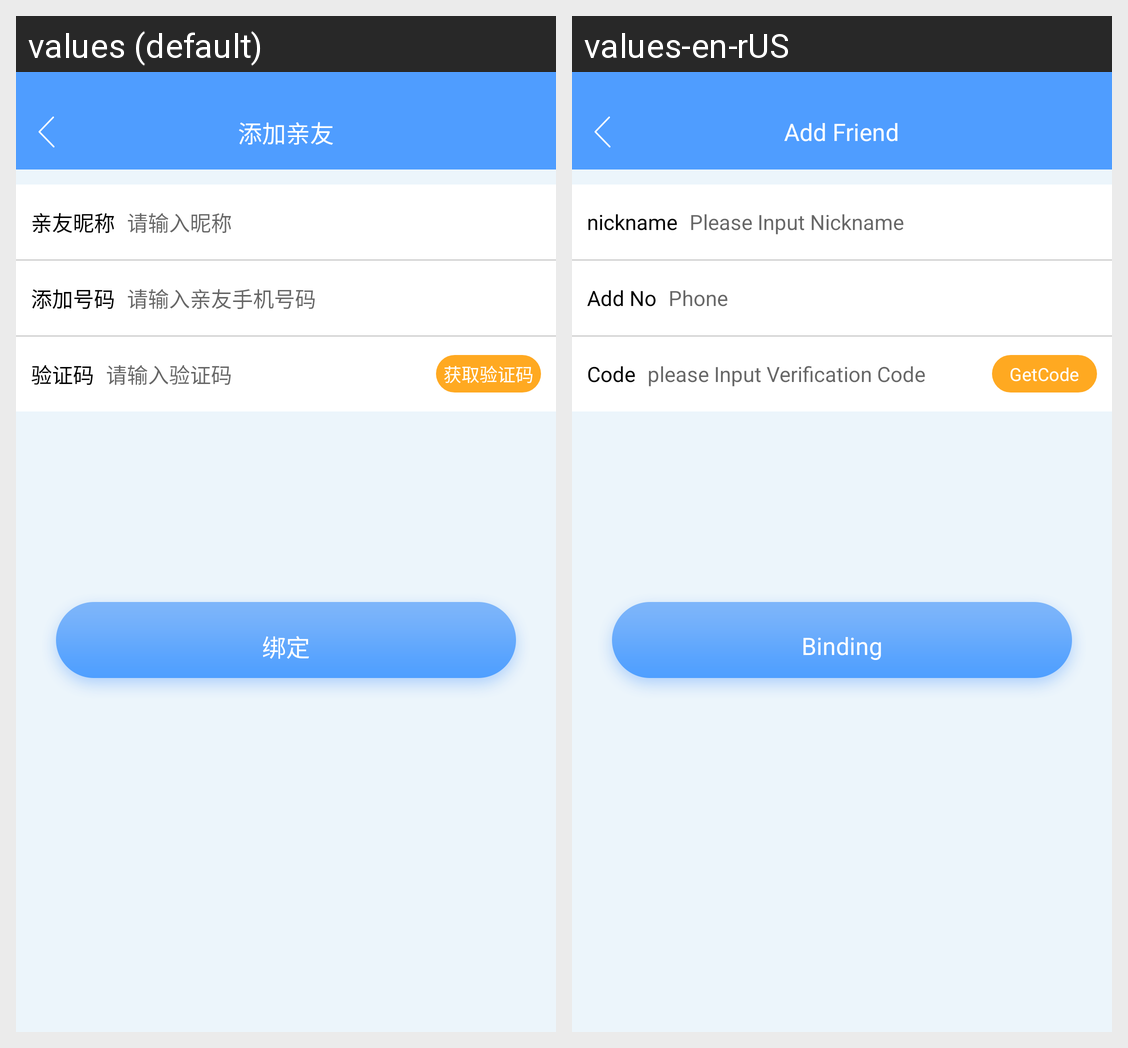

Locale-by-locale string values for the Android screen shown in this grid:
Android screen res/layout/act_follow_add.xml rendered under 2 locales, left to right: values (default), values-en-rUS. Device: Nexus 5 (rendered at 1080×1920; each locale shown at half size, 540×960, under a caption strip naming it); theme AppTheme.
Strings drawn on this screen, with the default value and each locale's value (text and hints the layout hard-codes, and strings that could not be matched under every locale, appear in the picture but are not listed):

follow_add_title
  values: 添加亲友
  values-en-rUS: Add Friend

follow_add_nick_name
  values: 亲友昵称
  values-en-rUS: nickname

follow_add_nick_name_hint
  values: 请输入昵称
  values-en-rUS: Please Input Nickname

follow_add_phone
  values: 添加号码
  values-en-rUS: Add No

follow_add_phone_hint
  values: 请输入亲友手机号码
  values-en-rUS: Phone

follow_add_code
  values: 验证码
  values-en-rUS: Code

register_edt_code_hint
  values: 请输入验证码
  values-en-rUS: please Input Verification Code

register_edt_get_code_hint
  values: 获取验证码
  values-en-rUS: GetCode

follow_add_bind
  values: 绑定
  values-en-rUS: Binding
